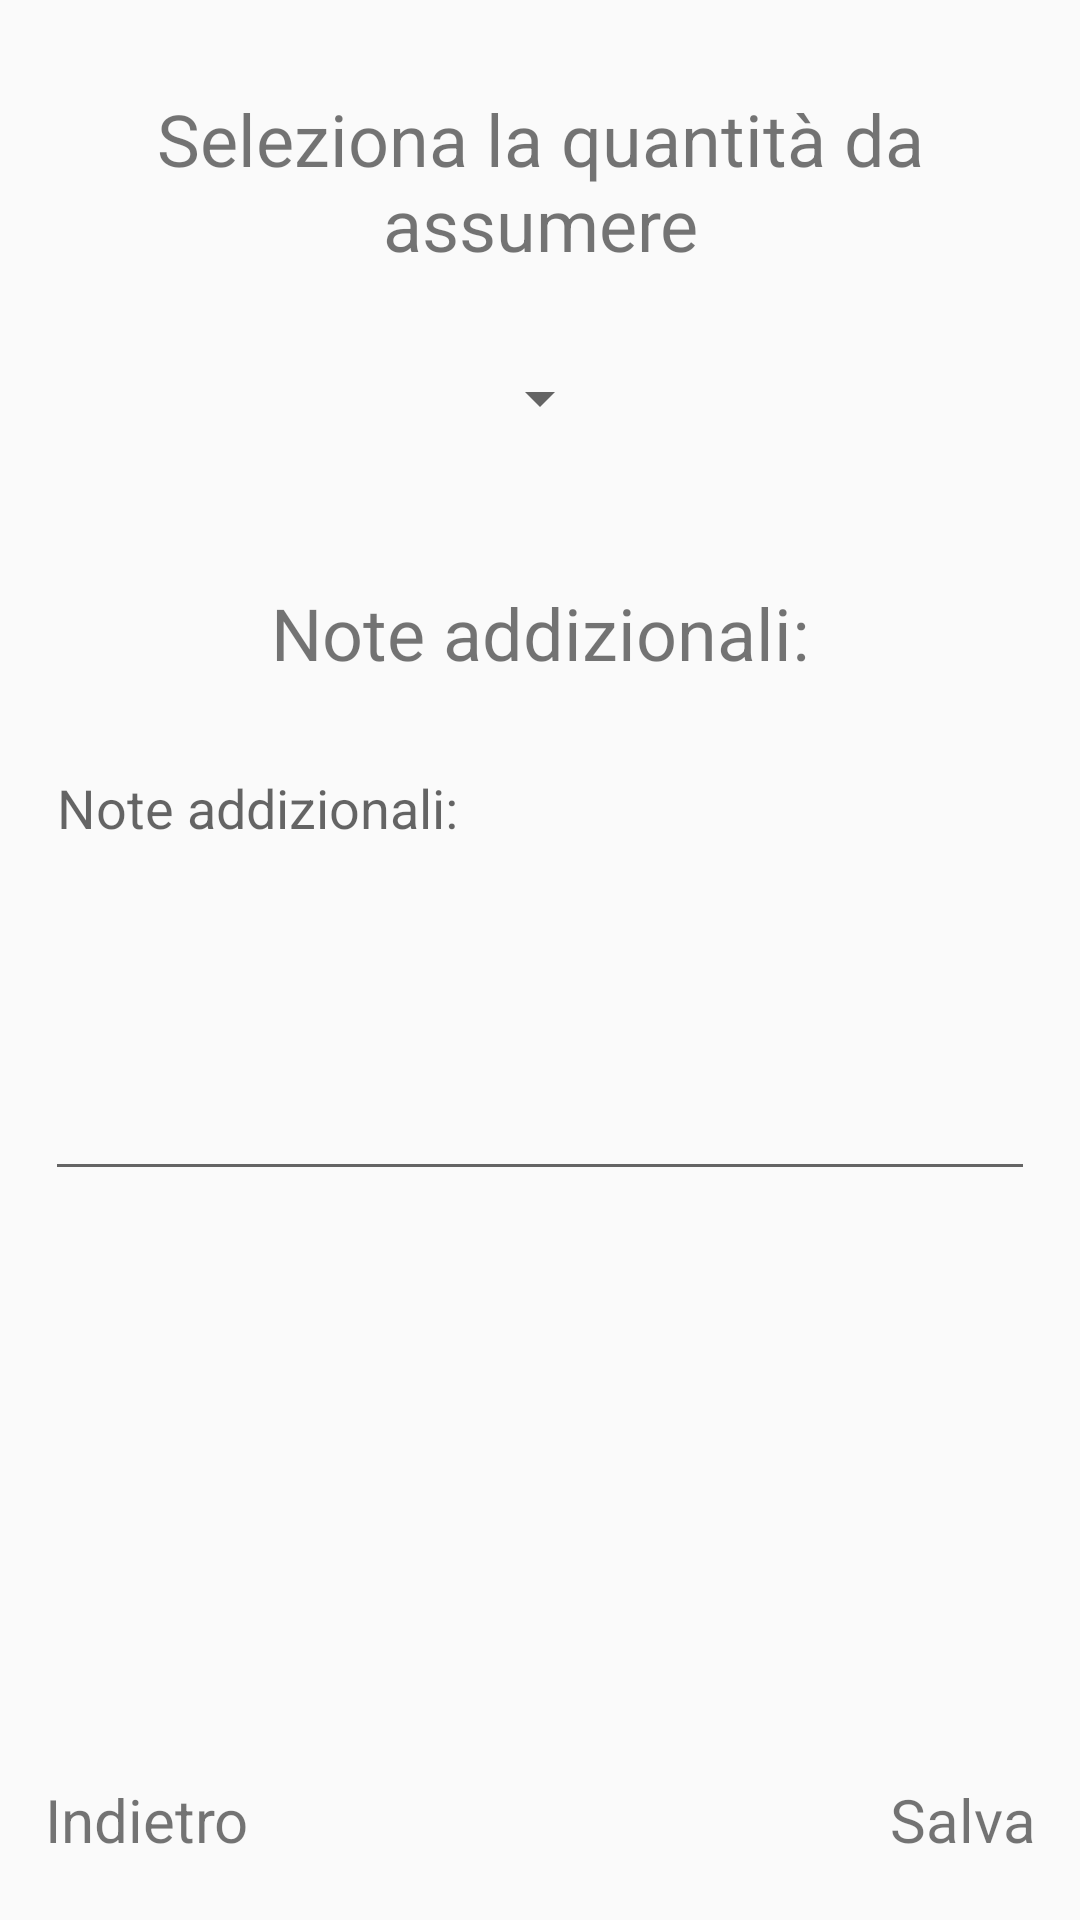

Write the Android layout XML for this screen, with the resource values it uses.
<!-- AndroidManifest.xml: application theme AppTheme -->
<!-- res/layout/fragment_form_reminder_seq_quantity.xml -->
<?xml version="1.0" encoding="utf-8"?>
<LinearLayout xmlns:android="http://schemas.android.com/apk/res/android"
    xmlns:tools="http://schemas.android.com/tools"
    android:layout_width="match_parent"
    android:layout_height="match_parent"
    tools:context=".activity.medicine.reminder.reminderformfragments.FormReminderSeqQuantityFrag"
    android:orientation="vertical">

    <TextView
        android:id="@+id/textViewDosage"
        android:layout_width="match_parent"
        android:layout_height="wrap_content"
        android:text="@string/dosageReminder"
        android:textSize="24sp"
        android:layout_gravity="center"
        android:layout_marginLeft="15dp"
        android:layout_marginTop="30dp"
        android:layout_marginRight="15dp"
        android:textAlignment="center"/>

    <Spinner
        android:id="@+id/dosageSpinnerReminder"
        android:layout_width="wrap_content"
        android:layout_height="wrap_content"
        android:layout_marginTop="30dp"
        android:layout_gravity="center"/>

    <TextView
        android:layout_width="match_parent"
        android:layout_height="wrap_content"
        android:text="@string/additionalNotes"
        android:layout_marginTop="50dp"
        android:layout_marginLeft="15dp"
        android:layout_marginRight="15dp"
        android:textAlignment="center"
        android:textSize="24sp"/>

    <EditText
        android:id="@+id/reminderAddNotesEdit"
        android:layout_width="match_parent"
        android:layout_height="wrap_content"
        android:layout_marginLeft="15dp"
        android:layout_marginRight="15dp"
        android:autofillHints=""
        android:gravity="top"
        android:hint="@string/additionalNotes"
        android:inputType="textShortMessage"
        android:minHeight="150dp"
        android:textColorHighlight="@color/colorPrimaryDark"
        android:layout_marginTop="20dp"/>

    <LinearLayout
        android:layout_width="match_parent"
        android:layout_height="match_parent"
        android:orientation="horizontal"
        android:layout_marginBottom="20dp"
        android:layout_marginLeft="15dp"
        android:layout_marginRight="15dp">

        <TextView
            android:id="@+id/textViewBack"
            android:layout_width="wrap_content"
            android:layout_height="wrap_content"
            android:layout_gravity="bottom|start"
            android:layout_weight="1"
            android:clickable="true"
            android:focusable="true"
            android:text="@string/back_button"
            android:textSize="20sp" />

        <TextView
            android:id="@+id/textViewSave"
            android:layout_width="wrap_content"
            android:layout_height="wrap_content"
            android:layout_gravity="bottom|end"
            android:layout_weight="1"
            android:clickable="true"
            android:focusable="true"
            android:gravity="bottom|end"
            android:text="@string/saveButton"
            android:textSize="20sp"/>

    </LinearLayout>


</LinearLayout>
<!-- resources referenced by this layout -->
<resources>
  <color name="colorPrimaryDark">#0080FF</color>
  <string name="additionalNotes">Note addizionali:</string>
  <string name="back_button">Indietro</string>
  <string name="dosageReminder">Seleziona la quantità da assumere</string>
  <string name="saveButton">Salva</string>
  <style name="AppTheme" parent="Theme.AppCompat.Light.DarkActionBar">
          <item name="colorPrimary">@color/colorPrimary</item>
          <item name="colorPrimaryDark">@color/colorPrimaryDark</item>
          <item name="colorAccent">@color/colorAccent</item>
          <item name="drawerArrowStyle">@style/DrawerArrowStyle</item>
      </style>
  <color name="colorPrimary">#a8c0f7</color>
  <color name="colorAccent">#03DAC5</color>
  <style name="DrawerArrowStyle" parent="Widget.AppCompat.DrawerArrowToggle">
          <item name="color">@color/white</item>
      </style>
  <color name="white">#FFFFFF</color>
</resources>
